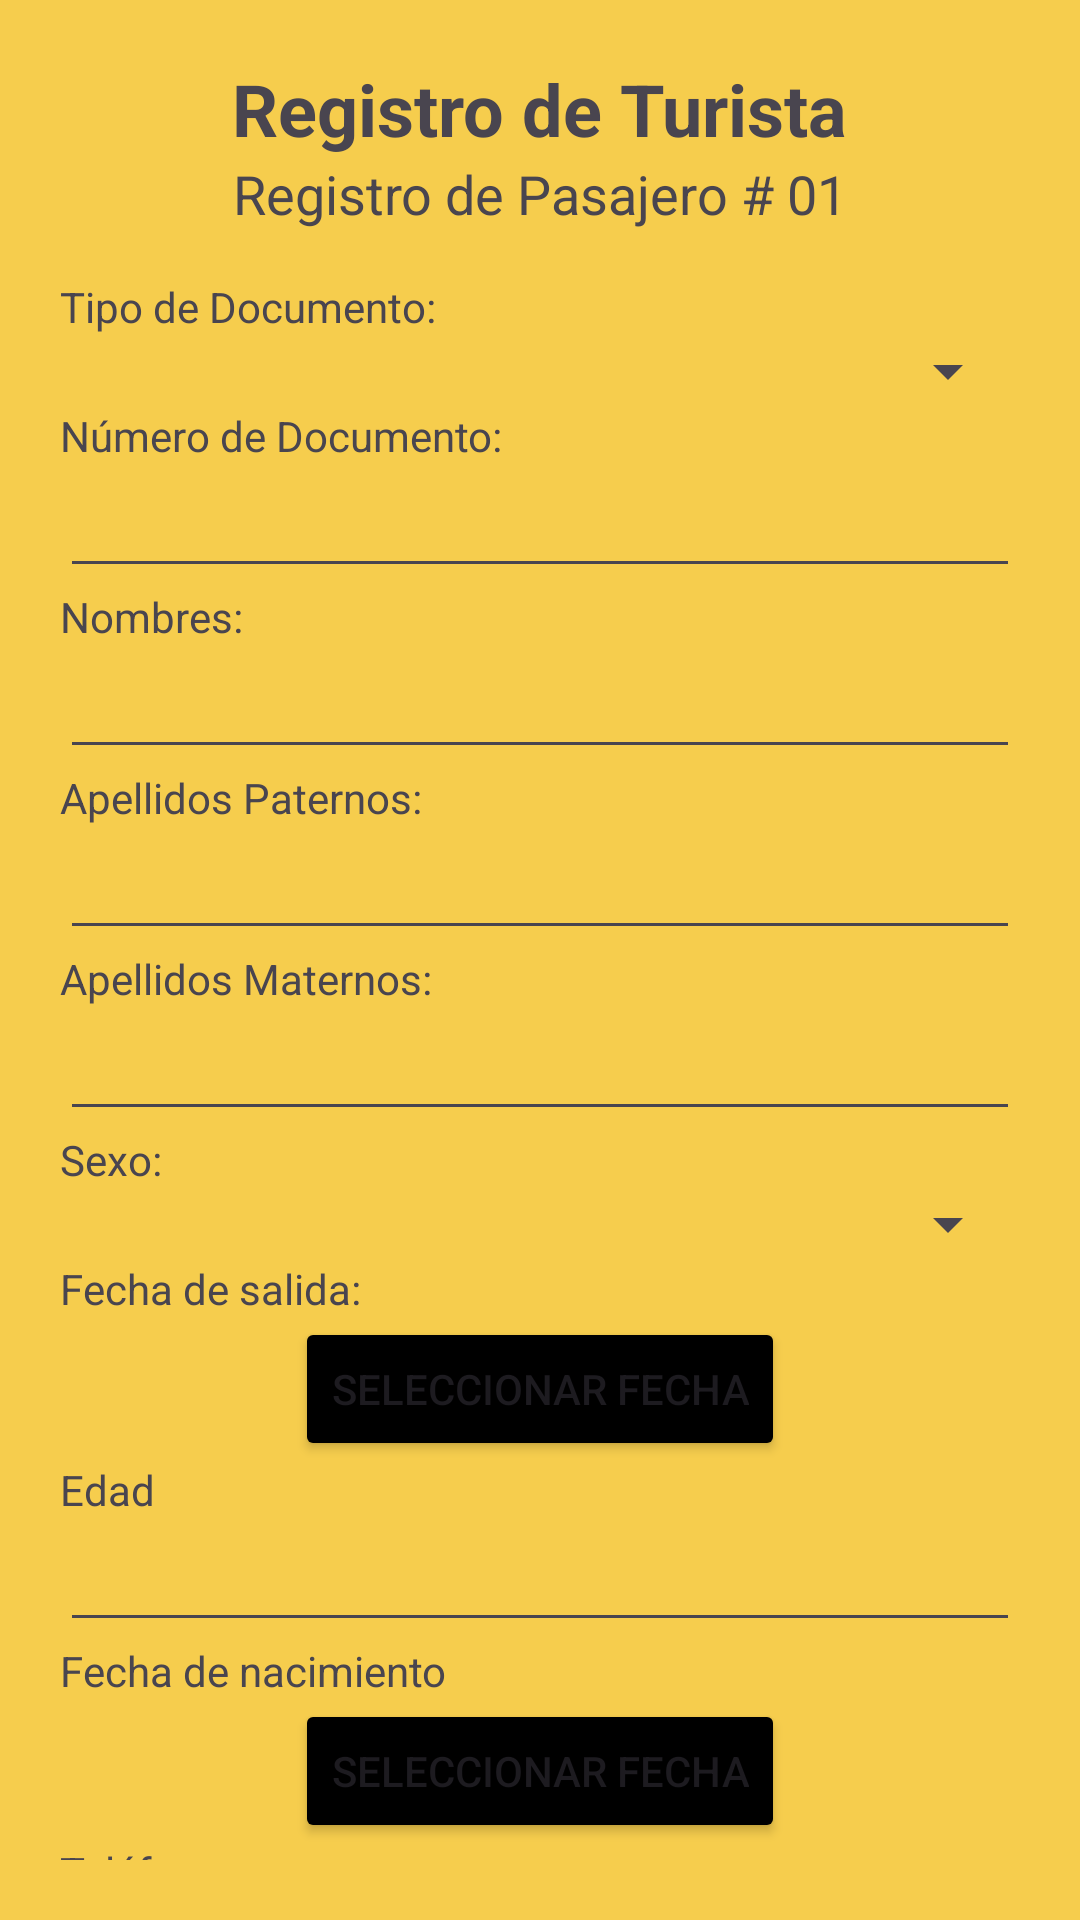

Layout XML and referenced resources for this Android screen:
<!-- AndroidManifest.xml: application theme Theme.TravelTrux -->
<!-- res/layout/activity_passenger_register.xml -->
<?xml version="1.0" encoding="utf-8"?>
<LinearLayout xmlns:android="http://schemas.android.com/apk/res/android"
    xmlns:tools="http://schemas.android.com/tools"
    android:layout_width="match_parent"
    android:layout_height="match_parent"
    android:orientation="vertical"
    android:padding="20dp"
    android:background="@color/theme_color"
    tools:context=".activities.PassengerRegisterActivity">

    <TextView
        android:layout_width="wrap_content"
        android:layout_height="wrap_content"
        android:text="@string/registro_de_turista"
        android:textSize="24sp"
        android:textStyle="bold"
        android:layout_gravity="center"/>

    <TextView
        android:id="@+id/tv_registro_pasajero_numero"
        android:layout_width="wrap_content"
        android:layout_height="wrap_content"
        android:text="@string/registro_de_pasajero_01"
        android:textSize="18sp"
        android:layout_gravity="center"
        android:layout_marginBottom="16dp"/>

    <TextView
        android:layout_width="wrap_content"
        android:layout_height="wrap_content"
        android:text="@string/tipo_de_documento"/>

    <Spinner
        android:id="@+id/spinner_tipo_documento"
        android:layout_width="match_parent"
        android:layout_height="wrap_content"/>

    <TextView
        android:layout_width="wrap_content"
        android:layout_height="wrap_content"
        android:text="@string/n_mero_de_documento"/>

    <EditText
        android:id="@+id/et_numero_documento"
        android:layout_width="match_parent"
        android:layout_height="wrap_content"
        android:autofillHints="000000"
        android:inputType="number"
        tools:ignore="LabelFor" />

    <TextView
        android:layout_width="wrap_content"
        android:layout_height="wrap_content"
        android:text="@string/nombres"/>

    <EditText
        android:id="@+id/et_nombres"
        android:layout_width="match_parent"
        android:layout_height="wrap_content"
        android:autofillHints="nombres"
        android:inputType="text"
        tools:ignore="LabelFor" />

    <TextView
        android:layout_width="wrap_content"
        android:layout_height="wrap_content"
        android:text="@string/apellidos_paternos"/>

    <EditText
        android:id="@+id/et_apellido_paterno"
        android:layout_width="match_parent"
        android:layout_height="wrap_content"
        android:inputType="text"
        android:autofillHints="apellidos paternos"
        tools:ignore="LabelFor" />

    <TextView
        android:layout_width="wrap_content"
        android:layout_height="wrap_content"
        android:text="@string/apellidos_maternos"/>

    <EditText
        android:id="@+id/et_apellido_materno"
        android:layout_width="match_parent"
        android:layout_height="wrap_content"
        android:inputType="text"
        tools:ignore="LabelFor"
        android:autofillHints="apellidos maternos" />

    <TextView
        android:layout_width="wrap_content"
        android:layout_height="wrap_content"
        android:text="@string/sexo"/>

    <Spinner
        android:id="@+id/spinner_sexo"
        android:layout_width="match_parent"
        android:layout_height="wrap_content"/>

    <TextView
        android:id="@+id/selectedDateTextView"
        android:layout_width="wrap_content"
        android:layout_height="wrap_content"
        android:text="@string/fecha"/>

    <Button
        android:id="@+id/et_fecha_salida"
        android:layout_width="wrap_content"
        android:layout_height="wrap_content"
        android:backgroundTint="@color/black"
        android:text="@string/seleccionar_fecha"
        android:layout_gravity="center" />

    <TextView
        android:id="@+id/edadTextView"
        android:layout_width="wrap_content"
        android:layout_height="wrap_content"
        android:text="@string/edad"/>

    <EditText
        android:id="@+id/et_fecha_nacimiento"
        android:layout_width="match_parent"
        android:layout_height="wrap_content"
        android:inputType="date"
        android:autofillHints="Fecha"
        tools:ignore="LabelFor" />

    <TextView
        android:id="@+id/selectedDateBirthDayTextView"
        android:layout_width="wrap_content"
        android:layout_height="wrap_content"
        android:text="@string/fecha_nacimiento"/>

    <Button
        android:id="@+id/btn_fecha_nacimiento"
        android:layout_width="wrap_content"
        android:layout_height="wrap_content"
        android:backgroundTint="@color/black"
        android:text="@string/seleccionar_fecha"
        android:layout_gravity="center" />

    <TextView
        android:layout_width="wrap_content"
        android:layout_height="wrap_content"
        android:text="@string/tel_fono"/>

    <EditText
        android:id="@+id/et_telefono"
        android:layout_width="match_parent"
        android:layout_height="wrap_content"
        android:inputType="phone"
        android:autofillHints="telefono"
        tools:ignore="LabelFor" />

    <TextView
        android:layout_width="wrap_content"
        android:layout_height="wrap_content"
        android:text="@string/email"/>

    <EditText
        android:id="@+id/et_email"
        android:layout_width="match_parent"
        android:layout_height="wrap_content"
        android:inputType="textEmailAddress"
        android:autofillHints="email"
        tools:ignore="LabelFor" />

    <LinearLayout
        android:layout_width="match_parent"
        android:layout_height="wrap_content"
        android:gravity="center">
        <Button
            android:id="@+id/btn_siguiente"
            android:layout_width="wrap_content"
            android:layout_height="wrap_content"
            android:text="@string/next_button"
            android:backgroundTint="@color/black"
            android:layout_gravity="center" />
    </LinearLayout>

</LinearLayout>
<!-- resources referenced by this layout -->
<resources>
  <color name="black">#FF000000</color>
  <color name="theme_color">#F6CD4D</color>
  <string name="apellidos_maternos">Apellidos Maternos:</string>
  <string name="apellidos_paternos">Apellidos Paternos:</string>
  <string name="edad">Edad</string>
  <string name="email">Correo electrónico</string>
  <string name="fecha">Fecha de salida: </string>
  <string name="fecha_nacimiento">Fecha de nacimiento</string>
  <string name="n_mero_de_documento">Número de Documento:</string>
  <string name="next_button">Siguiente</string>
  <string name="nombres">Nombres:</string>
  <string name="registro_de_pasajero_01">Registro de Pasajero # 01</string>
  <string name="registro_de_turista">Registro de Turista</string>
  <string name="seleccionar_fecha">Seleccionar Fecha</string>
  <string name="sexo">Sexo:</string>
  <string name="tel_fono">Teléfono:</string>
  <string name="tipo_de_documento">Tipo de Documento:</string>
  <style name="Theme.TravelTrux" parent="Base.Theme.TravelTrux" />
  <style name="Base.Theme.TravelTrux" parent="Theme.Material3.DayNight.NoActionBar">
          
          
          <item name="colorPrimary">@color/theme_color</item>
          <item name="colorPrimaryVariant">@color/purple_700</item>
          <item name="colorOnPrimary">@color/white</item>
          
          <item name="colorSecondary">@color/teal_200</item>
          <item name="colorSecondaryVariant">@color/teal_700</item>
          <item name="colorOnSecondary">@color/black</item>
          
          <item name="android:statusBarColor">?attr/colorPrimaryVariant</item>
          
      </style>
  <color name="purple_700">#FF3700B3</color>
  <color name="white">#FFFFFFFF</color>
  <color name="teal_200">#FF03DAC5</color>
  <color name="teal_700">#FF018786</color>
</resources>
